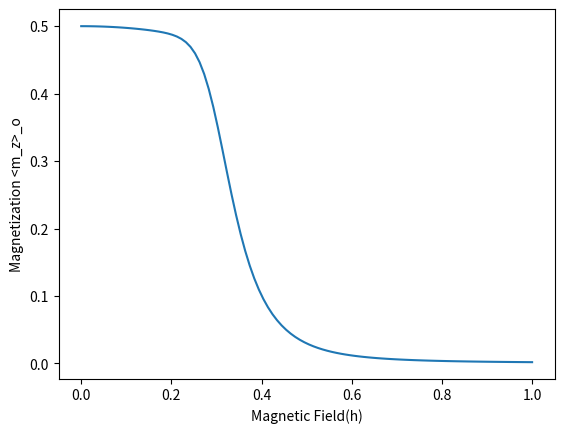

Write Python code to recreate this figure.
import numpy as np
from numpy import linalg as la
import matplotlib.pyplot as plt
#from sympy.physics.matrices import msigma

def spinz(i):
	s=1
	for ii in range(N):
		if i==ii:
			s=np.kron(s,s_z)
		else :
			s=np.kron(s,s_0)
	return s

def spinx(i):
	s=1
	for ii in range(N):
		if i==ii:
			s=np.kron(s,s_x)
		else :
			s=np.kron(s,s_0)
	return s

def spiny(i):
	s=1
	for ii in range(N):
		if i==ii:
			s=np.kron(s,s_y)
		else :
			s=np.kron(s,s_0)
	return s

def hermitian(x):
	y=x
	y=np.conjugate(y)
	y=np.transpose(y)
	if np.allclose(x,y):
		print("Hermitian")
	else:
		print("Not Hermitian")

def hamiltonian(xVal):
	x=0
	for i in range(N):
		x = x - J*spinz(i)*spinz((i+1)%N) + xVal*spinx(i) - 1e-3*spinz(i)
	return(x)

def magnetization():
	x=0
	for i in range(N):
		x = x + (1./N)*spinz(i)
	return(x)

s_0 = np.array([[1, 0],[0, 1]])
s_x = .5*np.array([[0, 1],[1, 0]])
s_y = .5*np.array([[0, -1j],[1j, 0]])
s_z = .5*np.array([[1, 0],[0, -1]])

'''p_0 = np.eye(2)
p_x = msigma(1)
p_y = msigma(2)
p_z = msigma(3)'''

N = 6
J = 1
h = 1
NGird = 100
xVal=np.linspace(0., h, NGird)

m_z = magnetization()
avg_m_z = np.zeros((NGird))

for i in range(NGird):
	H = hamiltonian(xVal[i])
	#hermitian(H)
	e, v = la.eigh(H)
	#print e[:5]
	psi_0 = v[:,0]
	psi_0_t = np.transpose(psi_0)
	psi_0_conj=np.conjugate(psi_0_t)
	#print(np.dot(psi_0, psi_0_conj))
	avg_m_z[i] = np.dot(psi_0_conj,np.dot(m_z,psi_0))

plt.plot(xVal, avg_m_z)
plt.xlabel("Magnetic Field(h)")
plt.ylabel("Magnetization <m_z>_o")
plt.show()